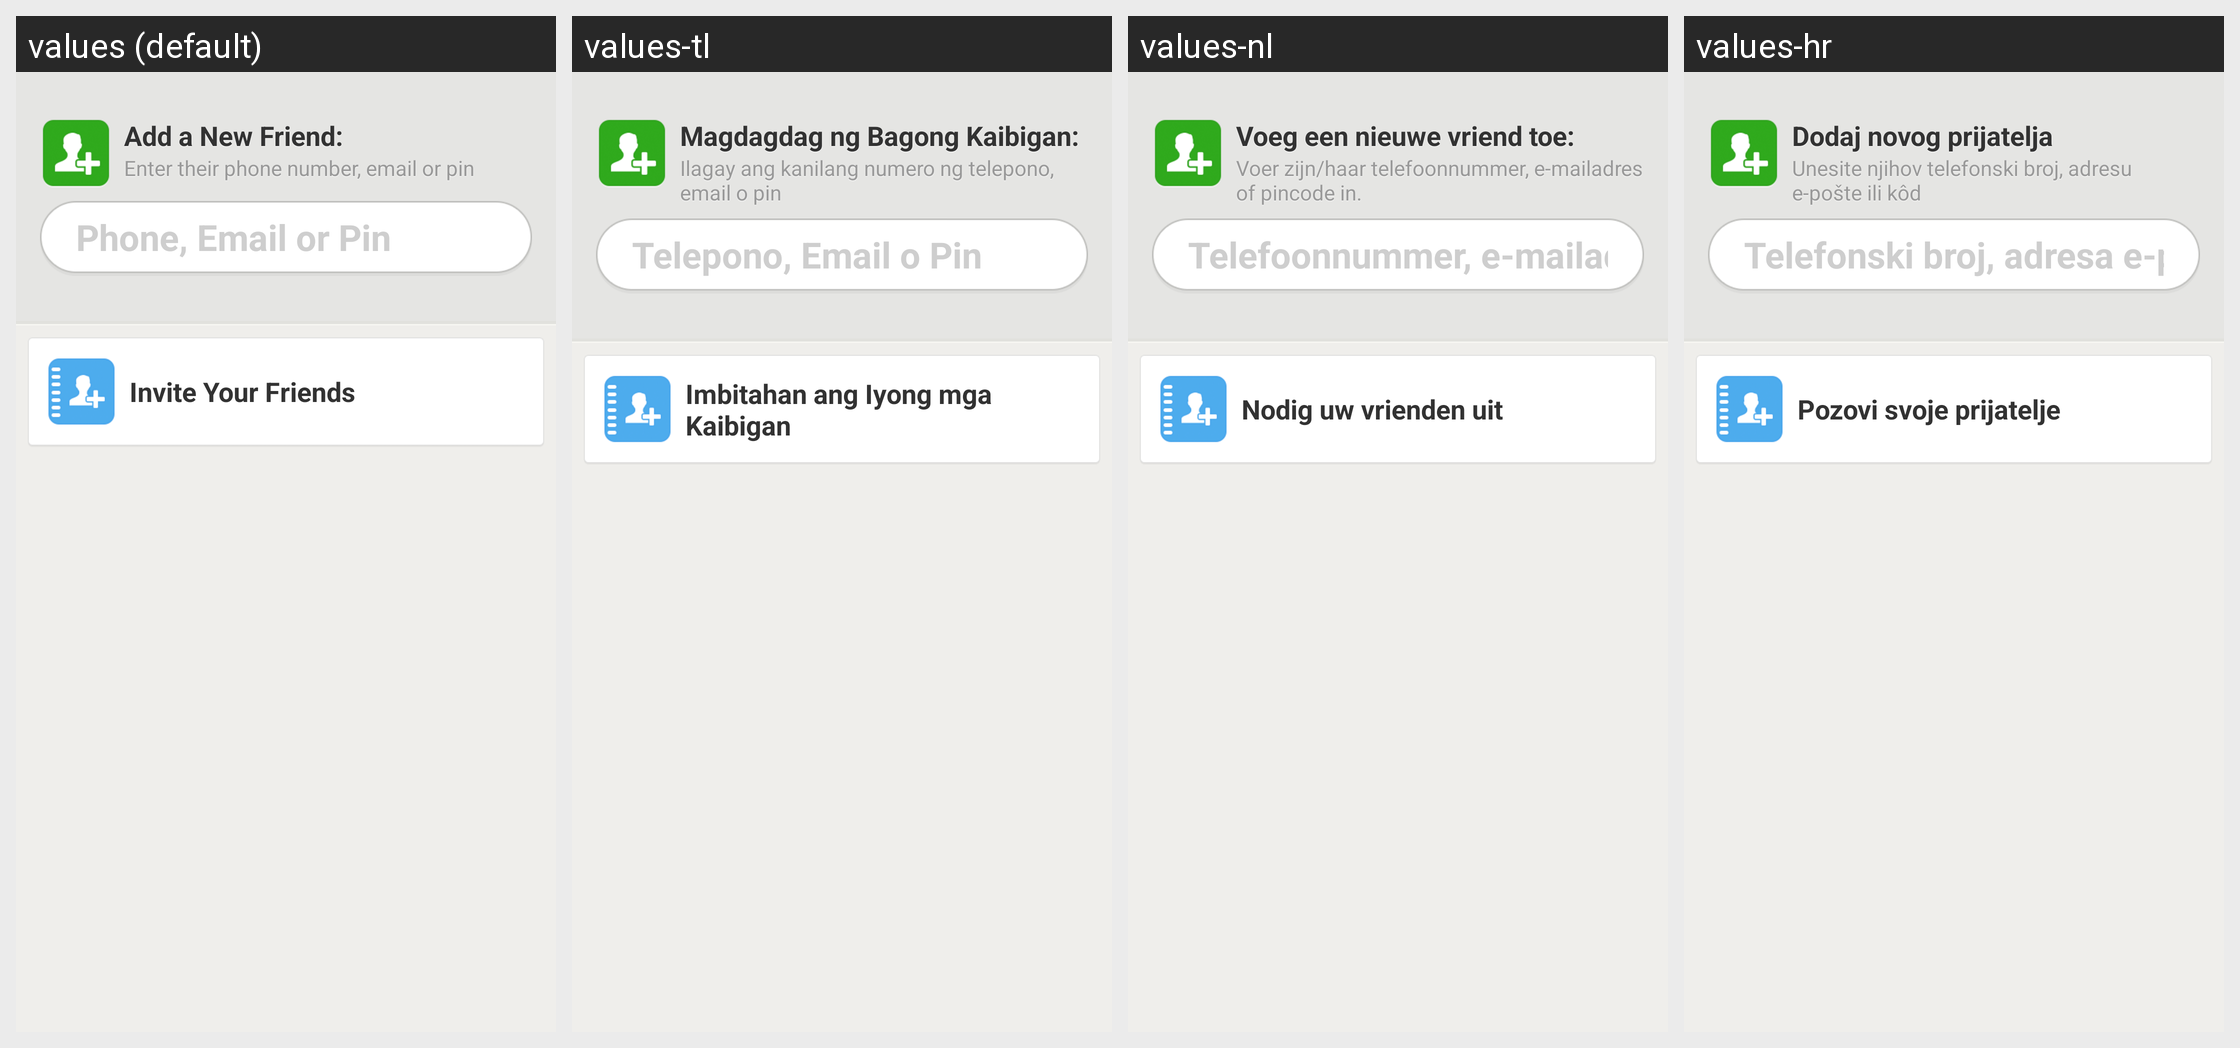

This grid shows one Android layout under several languages. Give, for every string resource on the screen, its name, the default text and each shown locale's text.
Android screen res/layout/friends_invite_layout.xml rendered under 4 locales, left to right: values (default), values-tl, values-nl, values-hr. Device: Nexus 5 (rendered at 1080×1920; each locale shown at half size, 540×960, under a caption strip naming it); theme Theme.MessageMe.
Other locales in the repository, not shown: values-ar, values-de, values-el, values-es, values-fi, values-fr, values-hi, values-id, values-it, values-ja, values-ko, values-ms, values-no, values-pt, values-ru, values-sv, values-th, values-tr, values-vi, values-zh-rCN, values-zh-rTW.
Strings drawn on this screen, with the default value and each locale's value (text and hints the layout hard-codes, and strings that could not be matched under every locale, appear in the picture but are not listed):

friends_invite_header
  values: Add a New Friend:
  values-tl: Magdagdag ng Bagong Kaibigan:
  values-nl: Voeg een nieuwe vriend toe:
  values-hr: Dodaj novog prijatelja

friends_invite_sub_header
  values: Enter their phone number, email or pin
  values-tl: Ilagay ang kanilang numero ng telepono, email o pin
  values-nl: Voer zijn/haar telefoonnummer, e-mailadres of pincode in.
  values-hr: Unesite njihov telefonski broj, adresu e-pošte ili kôd

friends_invite_input_hint
  values: Phone, Email or Pin
  values-tl: Telepono, Email o Pin
  values-nl: Telefoonnummer, e-mailadres of pincode
  values-hr: Telefonski broj, adresa e-pošte ili kôd

friends_invite_button
  values: Invite Your Friends
  values-tl: Imbitahan ang Iyong mga Kaibigan
  values-nl: Nodig uw vrienden uit
  values-hr: Pozovi svoje prijatelje
